Run: headless pygame with SDL's dummy video driver; simulated clock (each Clock.tick advances the game by its frame time, no real sleeping); random seed 0; keys injected as events and as key.get_pressed() state; no mouse input.
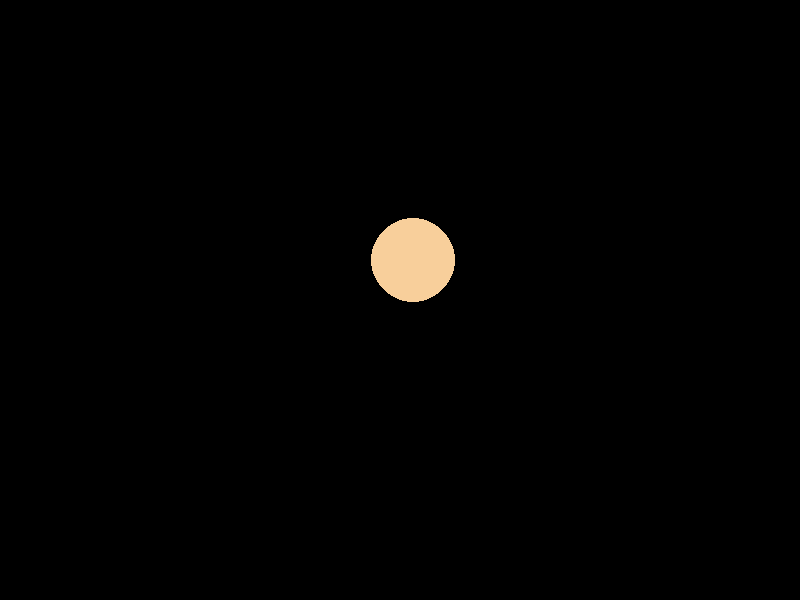
Frame 1 of 4 · flips 1–60 · no input
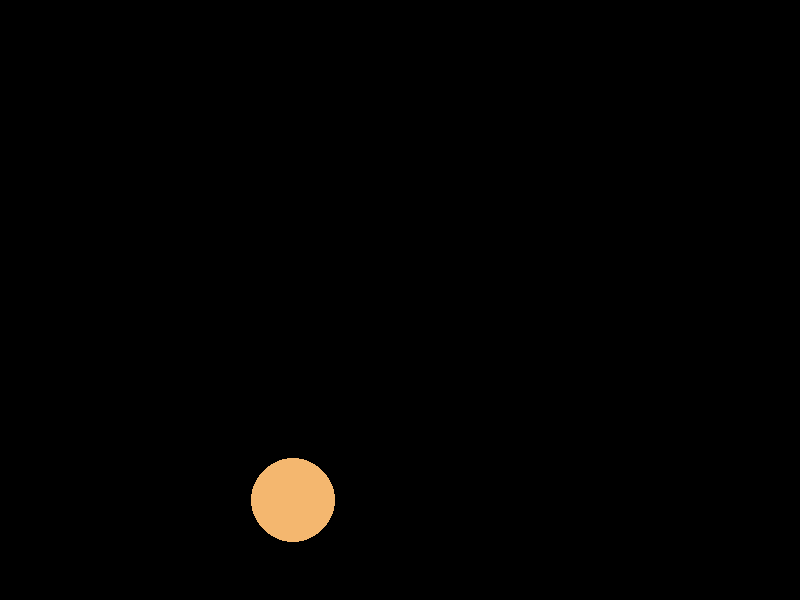
Frame 2 of 4 · flips 61–180 · tapped SPACE, RETURN · held RIGHT (→), D
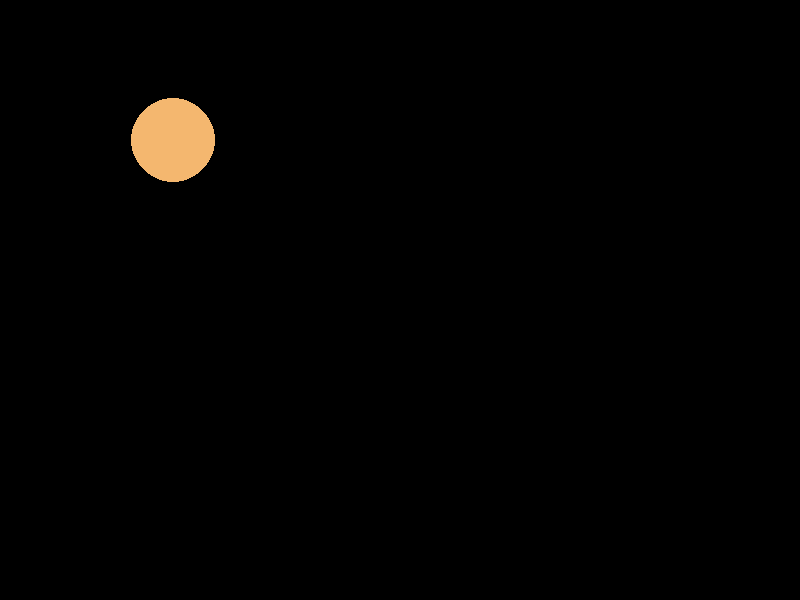
Frame 3 of 4 · flips 181–300 · held DOWN (↓), S
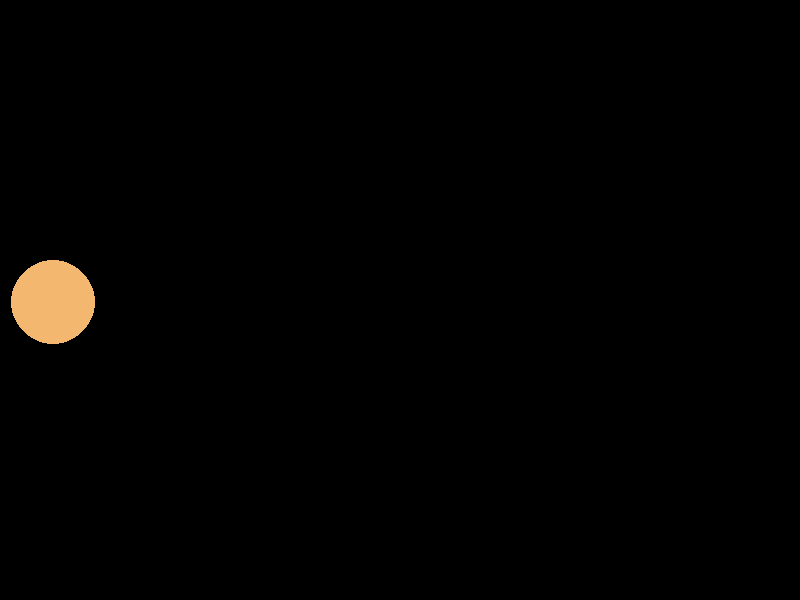
Frame 4 of 4 · flips 301–420 · held LEFT (←), A, UP (↑), W

The pygame program that drew these frames:

"""
Створіть програму, яка малює коло, яке змінює свій 
колір кожного разу, коли ви натискаєте пробіл.
"""

import pygame
import random

width, height = 800, 600
max_speed = 5

pygame.init()

screen = pygame.display.set_mode((width, height))
pygame.display.set_caption("Анімація кольорових кругів")

radius = random.randint(30, 50)
x = random.randint(radius, width - radius)
y = random.randint(radius, height - radius)
speed_x = random.randint(-max_speed, max_speed)
speed_y = random.randint(-max_speed, max_speed)
color = (random.randint(0, 255),
         random.randint(0, 255),
         random.randint(0, 255))

running = True
while running:
    for event in pygame.event.get():
        if event.type == pygame.QUIT:
            running = False
        if event.type == pygame.KEYDOWN and event.key == pygame.K_SPACE:
            color = (random.randint(0, 255),
                     random.randint(0, 255),
                     random.randint(0, 255))

    screen.fill((0, 0, 0))

    pygame.draw.circle(screen, color, (x, y), radius)
    x += speed_x
    y += speed_y

    if x < radius or x > width - radius:
        speed_x *= -1
    if y < radius or y > height - radius:
        speed_y *= -1
    
    pygame.display.flip()
    pygame.time.delay(20)

pygame.quit()
